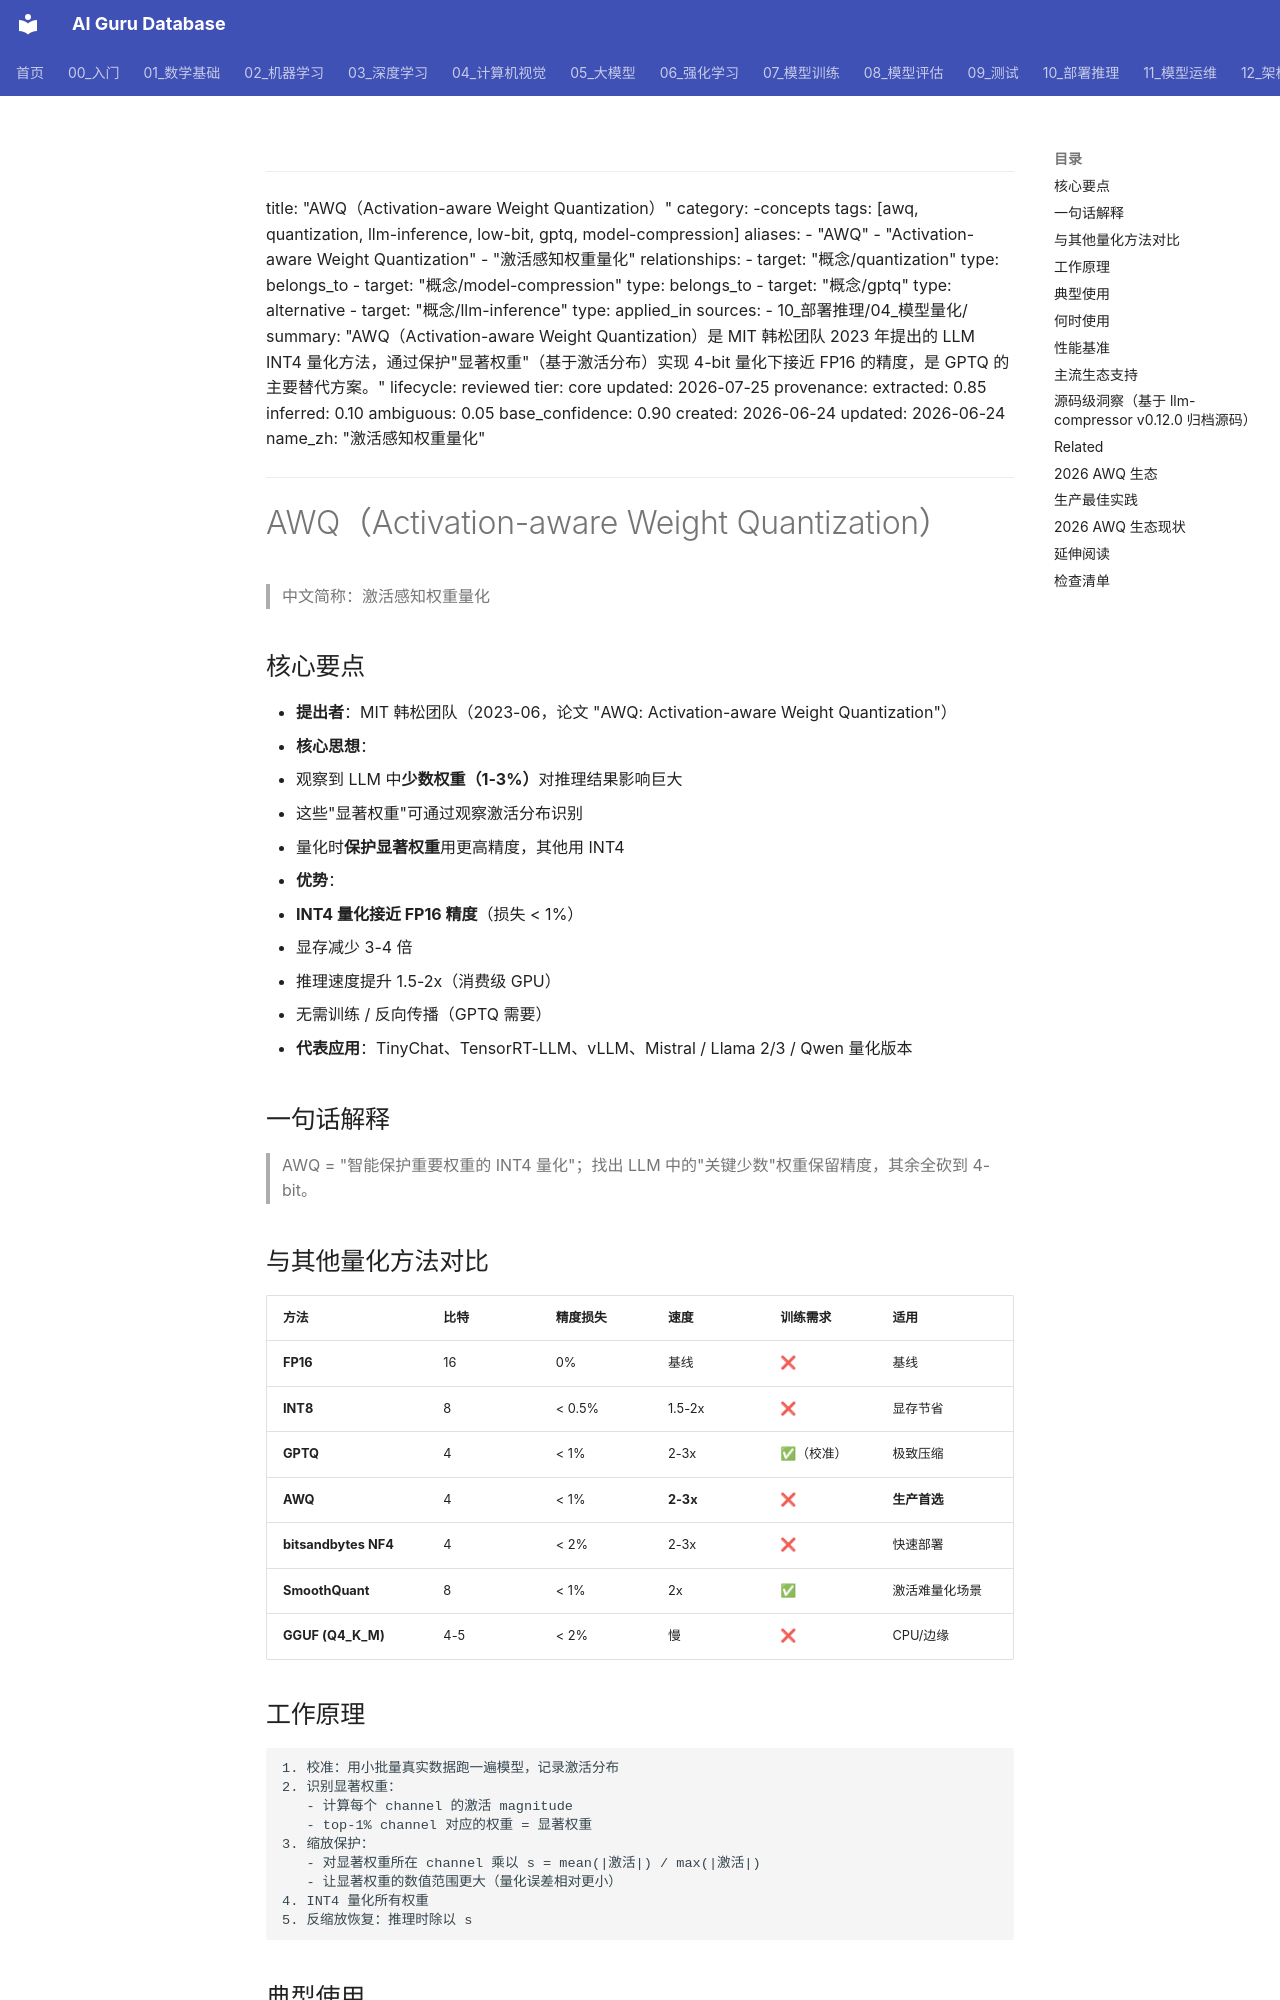

repository: ai-guru-global/ai-guru-database · page: 概念/Training/awq/index.html · generator: mkdocs

---
title: "AWQ（Activation-aware Weight Quantization）"
category: -concepts
tags: [awq, quantization, llm-inference, low-bit, gptq, model-compression]
aliases:
  - "AWQ"
  - "Activation-aware Weight Quantization"
  - "激活感知权重量化"
relationships:
  - target: "概念/quantization"
    type: belongs_to
  - target: "概念/model-compression"
    type: belongs_to
  - target: "概念/gptq"
    type: alternative
  - target: "概念/llm-inference"
    type: applied_in
sources:
  - 10_部署推理/04_模型量化/
summary: "AWQ（Activation-aware Weight Quantization）是 MIT 韩松团队 2023 年提出的 LLM INT4 量化方法，通过保护"显著权重"（基于激活分布）实现 4-bit 量化下接近 FP16 的精度，是 GPTQ 的主要替代方案。"
lifecycle: reviewed
tier: core
updated: 2026-07-25
provenance:
  extracted: 0.85
  inferred: 0.10
  ambiguous: 0.05
base_confidence: 0.90
created: 2026-06-24
updated: 2026-06-24
name_zh: "激活感知权重量化"
---

# AWQ（Activation-aware Weight Quantization）

> 中文简称：激活感知权重量化

## 核心要点

- **提出者**：MIT 韩松团队（2023-06，论文 "AWQ: Activation-aware Weight Quantization"）
- **核心思想**：
 - 观察到 LLM 中**少数权重（1-3%）**对推理结果影响巨大
 - 这些"显著权重"可通过观察激活分布识别
 - 量化时**保护显著权重**用更高精度，其他用 INT4
- **优势**：
 - **INT4 量化接近 FP16 精度**（损失 < 1%）
 - 显存减少 3-4 倍
 - 推理速度提升 1.5-2x（消费级 GPU）
 - 无需训练 / 反向传播（GPTQ 需要）
- **代表应用**：TinyChat、TensorRT-LLM、vLLM、Mistral / Llama 2/3 / Qwen 量化版本

## 一句话解释

> AWQ = "智能保护重要权重的 INT4 量化"；找出 LLM 中的"关键少数"权重保留精度，其余全砍到 4-bit。

## 与其他量化方法对比

| 方法 | 比特 | 精度损失 | 速度 | 训练需求 | 适用 |
|------|------|---------|------|---------|------|
| **FP16** | 16 | 0% | 基线 | ❌ | 基线 |
| **INT8** | 8 | < 0.5% | 1.5-2x | ❌ | 显存节省 |
| **GPTQ** | 4 | < 1% | 2-3x | ✅（校准）| 极致压缩 |
| **AWQ** | 4 | < 1% | **2-3x** | ❌ | **生产首选** |
| **bitsandbytes NF4** | 4 | < 2% | 2-3x | ❌ | 快速部署 |
| **SmoothQuant** | 8 | < 1% | 2x | ✅ | 激活难量化场景 |
| **GGUF (Q4_K_M)** | 4-5 | < 2% | 慢 | ❌ | CPU/边缘 |
